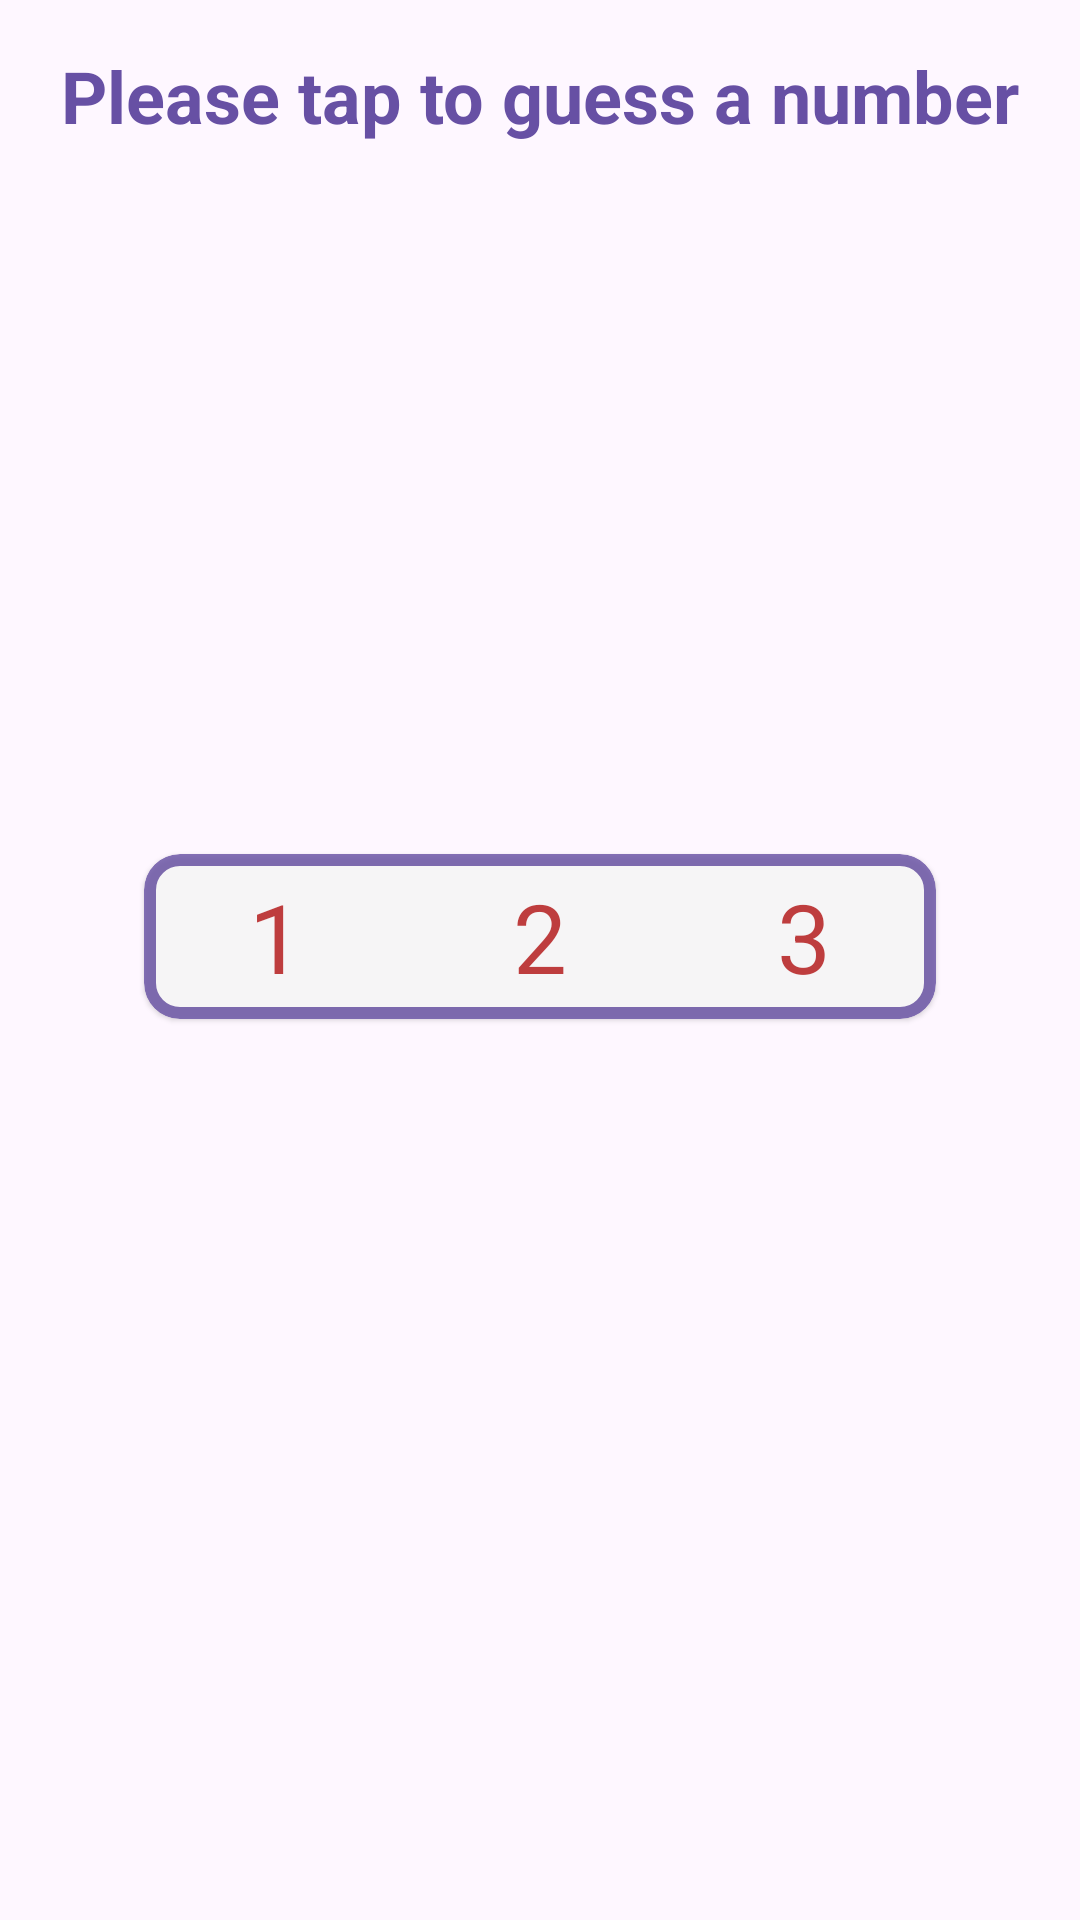

This screen was rendered from an Android layout file. Write that file and the resources it references.
<!-- AndroidManifest.xml: application theme Theme.GuessingGame2 -->
<!-- res/layout/content_main.xml -->
<?xml version="1.0" encoding="utf-8"?>
<androidx.constraintlayout.widget.ConstraintLayout xmlns:android="http://schemas.android.com/apk/res/android"
    xmlns:app="http://schemas.android.com/apk/res-auto"
    android:layout_width="match_parent"
    android:layout_height="match_parent"
    app:layout_behavior="@string/appbar_scrolling_view_behavior">

    <include layout="@layout/main_include_all_content_items"/>
</androidx.constraintlayout.widget.ConstraintLayout>
<!-- res/layout/main_include_all_content_items.xml (included above) -->
<?xml version="1.0" encoding="utf-8"?>
<merge xmlns:tools="http://schemas.android.com/tools"
    xmlns:android="http://schemas.android.com/apk/res/android"
    tools:showIn="@layout/content_main">

    <include layout="@layout/main_include_instruction_bar"/>

    <include layout="@layout/main_include_card_buttons" />
</merge>
<!-- res/layout/main_include_instruction_bar.xml (included above) -->
<?xml version="1.0" encoding="utf-8"?>
<com.google.android.material.appbar.AppBarLayout
    xmlns:android="http://schemas.android.com/apk/res/android"
    xmlns:app="http://schemas.android.com/apk/res-auto"
    xmlns:tools="http://schemas.android.com/tools"
    android:id="@+id/top_bar"
    android:layout_width="match_parent"
    android:layout_height="?actionBarSize"
    android:gravity="center"
    app:layout_constraintStart_toStartOf="parent"
    app:layout_constraintTop_toTopOf="parent"
    tools:showIn="@layout/content_main"
    >
    <TextView
        android:layout_width="match_parent"
        android:layout_height="wrap_content"
        android:gravity="center"
        android:text="@string/banner_text"
        android:textAppearance="@style/TextAppearance.Material3.HeadlineSmall"
        android:textStyle="bold"
        android:textColor="?attr/colorPrimary" />
</com.google.android.material.appbar.AppBarLayout>
<!-- res/layout/main_include_card_buttons.xml (included above) -->
<?xml version="1.0" encoding="utf-8"?>
<com.google.android.material.card.MaterialCardView
    xmlns:android="http://schemas.android.com/apk/res/android"
    xmlns:app="http://schemas.android.com/apk/res-auto"
    xmlns:tools="http://schemas.android.com/tools"
    style="@style/MaterialCardWithBorder"
    android:layout_width="wrap_content"
    android:layout_height="wrap_content"
    android:layout_marginBottom="@dimen/double_activity_margin"
    android:alpha=".8"
    app:layout_constraintTop_toTopOf="parent"
    app:layout_constraintBottom_toBottomOf="parent"
    app:layout_constraintEnd_toEndOf="parent"
    app:layout_constraintStart_toStartOf="parent"
    tools:showIn="@layout/content_main">
    <LinearLayout
        android:layout_width="wrap_content"
        android:layout_height="wrap_content"
        android:orientation="horizontal">
        <Button
            android:id="@+id/button1"
            style="@style/BorderlessButtonGuessingGame"
            android:text="@string/one" />
        <Button
            android:id="@+id/button2"
            style="@style/BorderlessButtonGuessingGame"
            android:text="@string/two" />
        <Button
            android:id="@+id/button3"
            style="@style/BorderlessButtonGuessingGame"
            android:text="@string/three" />
    </LinearLayout>
</com.google.android.material.card.MaterialCardView>
<!-- resources referenced by this layout -->
<resources>
  <dimen name="double_activity_margin">16dp</dimen>
  <string name="banner_text">Please tap to guess a number</string>
  <string name="one">1</string>
  <string name="three">3</string>
  <string name="two">2</string>
  <style name="BorderlessButtonGuessingGame" parent="Widget.Material3.Button.TextButton">
          <item name="android:layout_width">wrap_content</item>
          <item name="android:layout_height">wrap_content</item>
          <item name="android:textAppearance">@style/TextAppearance.Material3.HeadlineLarge</item>
          <item name="android:textColor">@color/button_color_selector</item>
      </style>
  <style name="MaterialCardWithBorder" parent="Widget.Material3.CardView.Elevated">
          <item name="strokeWidth">@dimen/tiny_margin</item>
          <item name="strokeColor">?attr/colorPrimary</item>
          <item name="cardBackgroundColor">@color/backgroundDefaultColor</item>
      </style>
  <style name="Theme.GuessingGame2" parent="Base.Theme.GuessingGame2" />
  <color name="button_color_selector">#BA1A1A</color>
  <dimen name="tiny_margin">4dp</dimen>
  <color name="backgroundDefaultColor">@android:color/background_light</color>
  <style name="Base.Theme.GuessingGame2" parent="Theme.Material3.DayNight.NoActionBar">
          
          
      </style>
</resources>
